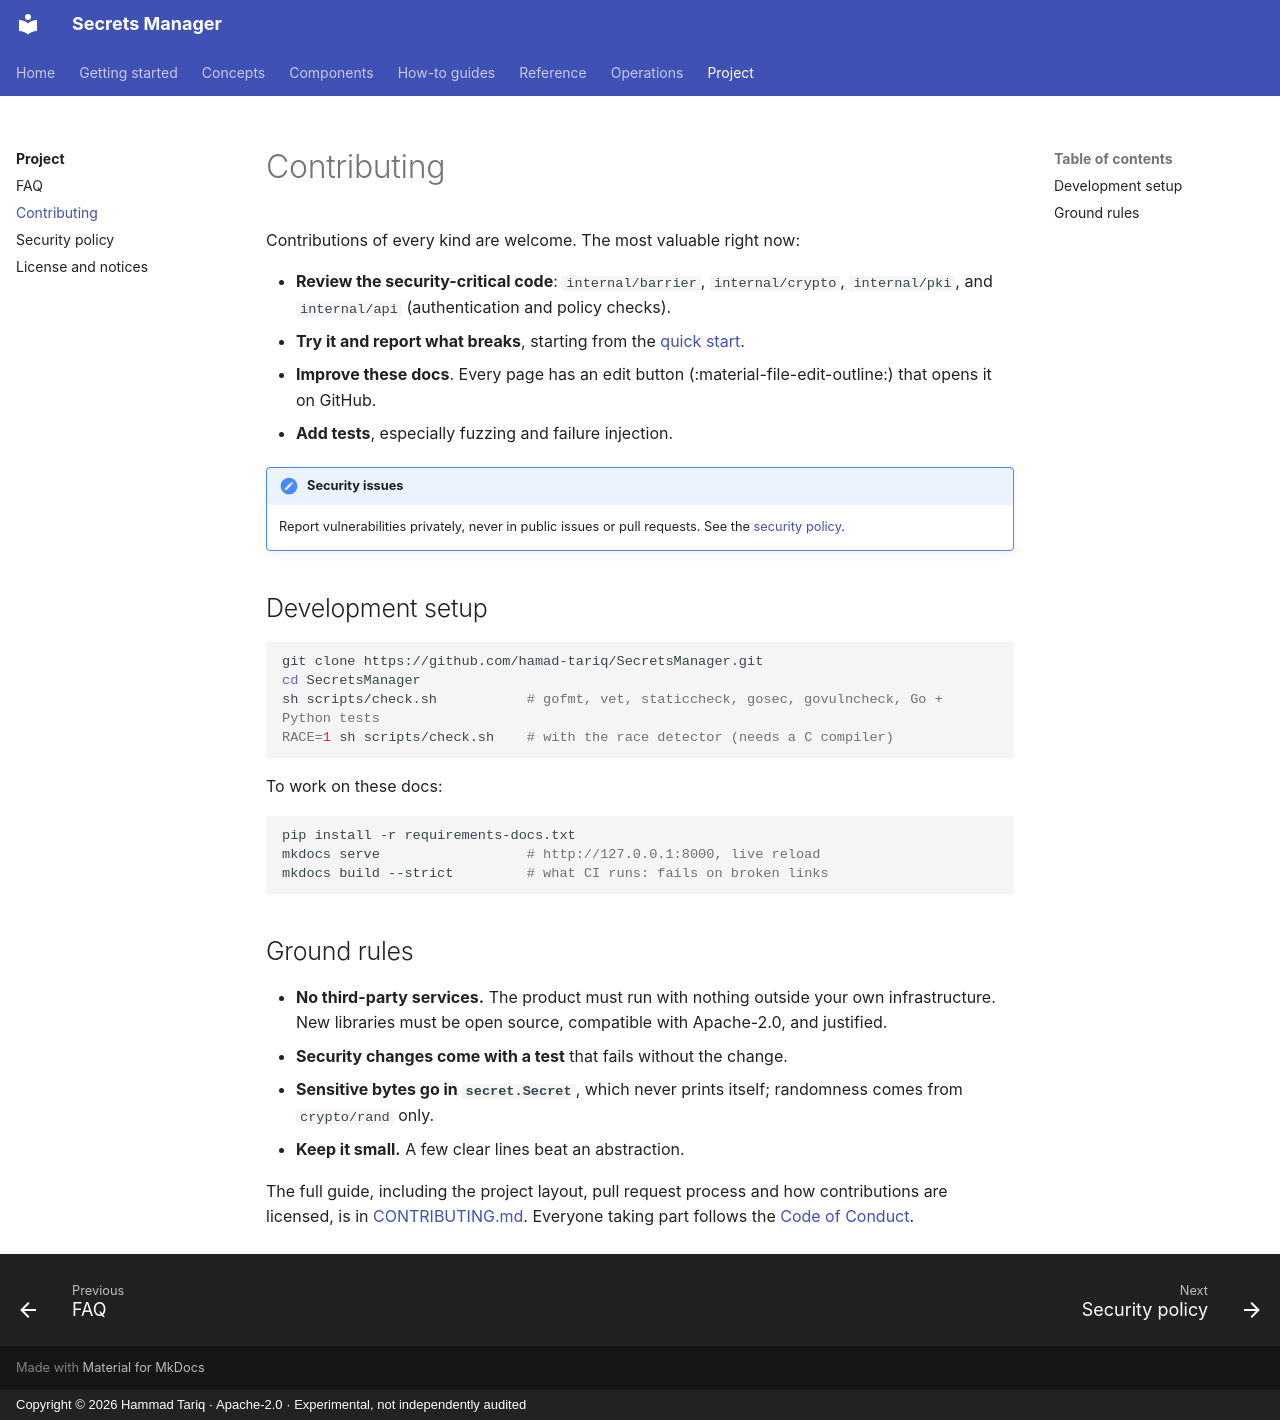

repository: hamad-tariq/SecretsManager · page: project/contributing/index.html · generator: mkdocs · copyright: Copyright © 2026 Hammad Tariq · Apache-2.0 · Experimental, not independently audited

# Contributing

Contributions of every kind are welcome. The most valuable right now:

- **Review the security-critical code**: `internal/barrier`, `internal/crypto`, `internal/pki`, and `internal/api` (authentication and policy checks).
- **Try it and report what breaks**, starting from the [quick start](../getting-started/quickstart.md).
- **Improve these docs**. Every page has an edit button (:material-file-edit-outline:) that opens it on GitHub.
- **Add tests**, especially fuzzing and failure injection.

!!! important "Security issues"
    Report vulnerabilities privately, never in public issues or pull requests. See the [security policy](security.md).

## Development setup

```bash
git clone https://github.com/hamad-tariq/SecretsManager.git
cd SecretsManager
sh scripts/check.sh           # gofmt, vet, staticcheck, gosec, govulncheck, Go + Python tests
RACE=1 sh scripts/check.sh    # with the race detector (needs a C compiler)
```

To work on these docs:

```bash
pip install -r requirements-docs.txt
mkdocs serve                  # http://127.0.0.1:8000, live reload
mkdocs build --strict         # what CI runs: fails on broken links
```

## Ground rules

- **No third-party services.** The product must run with nothing outside your own infrastructure. New libraries must be open source, compatible with Apache-2.0, and justified.
- **Security changes come with a test** that fails without the change.
- **Sensitive bytes go in `secret.Secret`**, which never prints itself; randomness comes from `crypto/rand` only.
- **Keep it small.** A few clear lines beat an abstraction.

The full guide, including the project layout, pull request process and how contributions are licensed, is in [CONTRIBUTING.md](https://github.com/hamad-tariq/SecretsManager/blob/main/CONTRIBUTING.md). Everyone taking part follows the [Code of Conduct](https://github.com/hamad-tariq/SecretsManager/blob/main/CODE_OF_CONDUCT.md).
